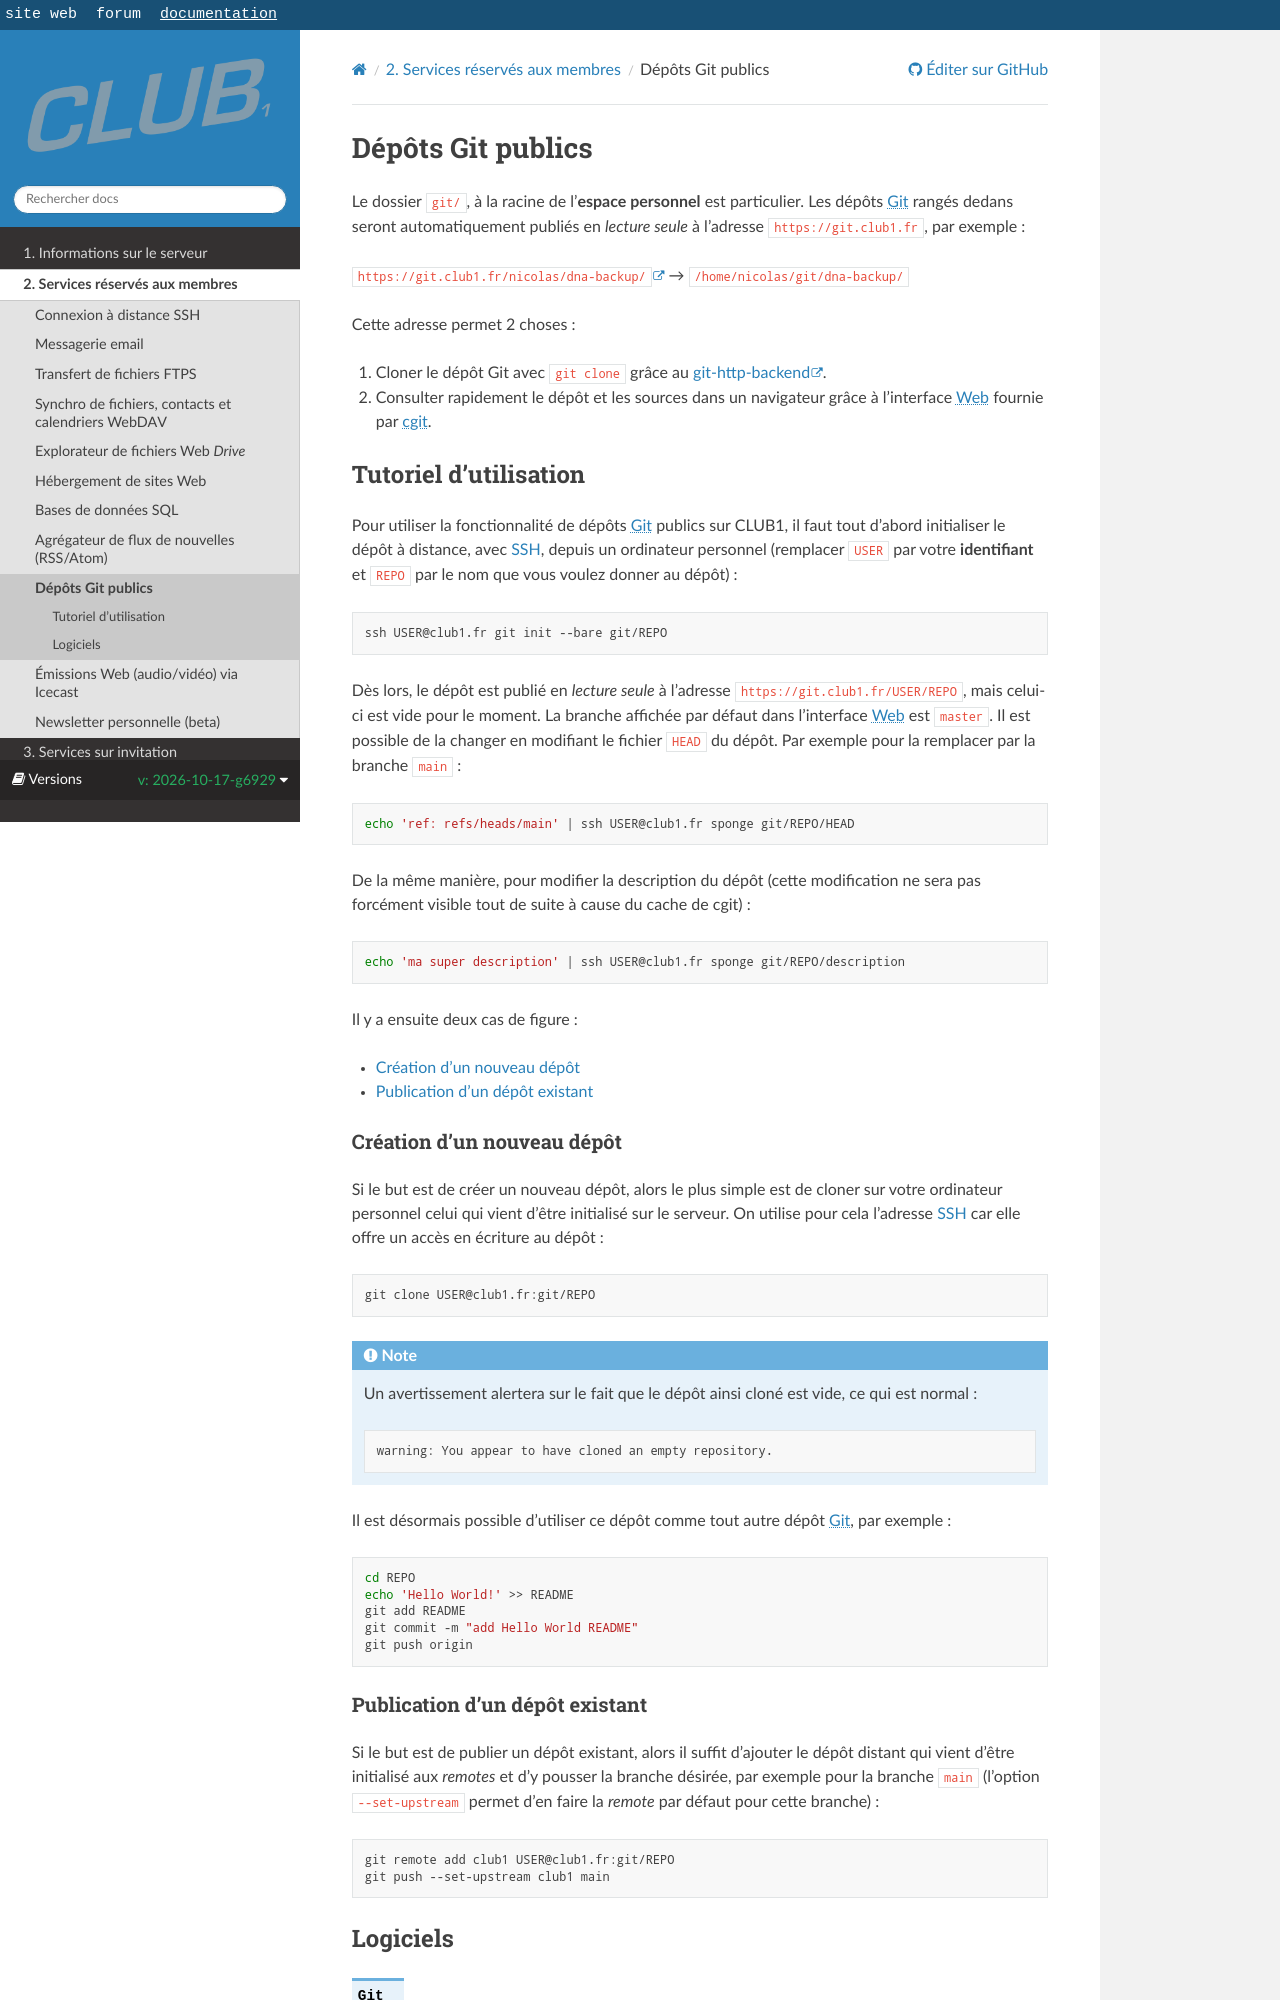

repository: club-1/docs · page: pr-preview/pr-377/fr/services/git.html · generator: sphinx

Dépôts Git publics
==================

Le dossier `git/`, à la racine de l'**espace personnel** est particulier.
Les dépôts {logiciel}`Git` rangés dedans seront automatiquement publiés en _lecture seule_
à l'adresse `https://git.club1.fr`, par exemple :

[`https://git.club1.fr/nicolas/dna-backup/`](https://git.club1.fr/nicolas/dna-backup/)
--> `/home/nicolas/git/dna-backup/`

Cette adresse permet 2 choses :

1. Cloner le dépôt Git avec `git clone` grâce au
   [git-http-backend](https://git-scm.com/docs/git-http-backend).
2. Consulter rapidement le dépôt et les sources dans un navigateur grâce à
   l'interface {term}`Web` fournie par {logiciel}`cgit`.

Tutoriel d'utilisation
----------------------

Pour utiliser la fonctionnalité de dépôts {logiciel}`Git` publics sur CLUB1, il faut tout
d'abord initialiser le dépôt à distance, avec [SSH](ssh.md), depuis un ordinateur personnel
(remplacer `USER` par votre **identifiant** et `REPO` par le nom que vous
voulez donner au dépôt) :

    ssh USER@club1.fr git init --bare git/REPO

Dès lors, le dépôt est publié en _lecture seule_ à l'adresse
`https://git.club1.fr/USER/REPO`, mais celui-ci est vide pour le
moment. La branche affichée par défaut dans l'interface {term}`Web` est `master`.
Il est possible de la changer en modifiant le fichier `HEAD` du dépôt.
Par exemple pour la remplacer par la branche `main` :

```sh
echo 'ref: refs/heads/main' | ssh USER@club1.fr sponge git/REPO/HEAD
```

De la même manière, pour modifier la description du dépôt (cette modification
ne sera pas forcément visible tout de suite à cause du cache de cgit) :

```sh
echo 'ma super description' | ssh USER@club1.fr sponge git/REPO/description
```

Il y a ensuite deux cas de figure :

- [Création d'un nouveau dépôt](#création-dun-nouveau-dépôt)
- [Publication d'un dépôt existant](#publication-dun-dépôt-existant)

### Création d'un nouveau dépôt

Si le but est de créer un nouveau dépôt, alors le plus simple est de cloner
sur votre ordinateur personnel celui qui vient d'être initialisé sur le serveur.
On utilise pour cela l'adresse [SSH](ssh.md) car elle offre un accès en écriture
au dépôt :

    git clone USER@club1.fr:git/REPO

```{note}
Un avertissement alertera sur le fait que le dépôt ainsi cloné est vide, ce
qui est normal :

    warning: You appear to have cloned an empty repository.
```

Il est désormais possible d'utiliser ce dépôt comme tout autre dépôt {logiciel}`Git`,
par exemple :

```sh
cd REPO
echo 'Hello World!' >> README
git add README
git commit -m "add Hello World README"
git push origin
```
